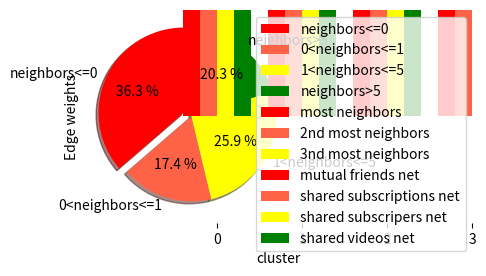

Generate this figure with matplotlib:
# -*- coding: utf-8 -*-
"""
Created on Mon Apr  8 17:37:54 2019

[redacted]
"""
import numpy as np
import matplotlib.pyplot as plt
import matplotlib.axes as ax

fig = plt.figure(num=1, figsize=(5, 5))
colors = ['red','tomato','yellow','green']
label = ['neighbors<=0', '0<neighbors<=1', '1<neighbors<=5', 'neighbors>5']
per = [0.363,	0.174,	0.259, 0.203]
explode = [0.1, 0, 0, 0] # 0.1 凸出这部分，
plt.axes(aspect=1)  # set this , Figure is round, otherwise it is an ellipse
#autopct ，show percet
plt.pie(x=per, explode=explode,labels = label, colors = colors, autopct='%3.1f %%',
        shadow=True, labeldistance=1.1, startangle = 90,pctdistance = 0.6 )

plt.legend(loc='upper left', bbox_to_anchor=(-0.4, 1))
fig.savefig('pie_chart.svg',bbox_inches = 'tight')

plt.show()

fig = plt.figure(num=1, figsize=(8, 5))
#colors = ['red','tomato','yellow']
#label = ['most friends', '2nd most friends', '3nd most friends']
a1nd = [2.98, 6.88, 7.88, 4.79]
a2nd = [2.68, 1.016, 8.44, 2.4]
a3nd = [2.33, 1, 4.09, 2]

index = np.array([0, 1, 2, 3])

bar_width = 0.2
plt.bar(index , a1nd, width=0.2 , color='red' , label = 'most neighbors')
plt.bar(index +  bar_width, a2nd, width=0.2 , color='tomato', label = '2nd most neighbors')
plt.bar(index +  2*bar_width, a3nd, width=0.2 , color='yellow', label = '3nd most neighbors')

plt.xticks( index+0.22, ('a2','a3','a4','a5') )

plt.xlabel('subnet')
plt.ylabel('Edge weights')

plt.legend(loc=0, ncol=1)
fig.savefig('top3.svg',bbox_inches = 'tight')
plt.show()

fig = plt.figure(num=1, figsize=(8, 5))
c0 = [2.52, 2.54, 2.59, 2.9]
c1 = [1.26, 1.3, 1.43, 2.02]
c2 = [1.15, 1.26, 1.35, 2.36]
c3 = [3.26, 3.43, 3.75, 3.87]

index = np.array([0, 1, 2, 3])

bar_width = 0.2
plt.bar(index , c0, width=0.2 , color='red' , label = u'mutual friends net')
plt.bar(index +  bar_width, c1, width=0.2 , color='tomato', label = u'shared subscriptions net')
plt.bar(index +  2*bar_width, c2, width=0.2 , color='yellow', label = u'shared subscripers net')
plt.bar(index +  3*bar_width, c3, width=0.2 , color='green', label = u'shared videos net')

plt.xticks( index+0.3,('0','1','2','3') )

plt.xlabel('cluster')
plt.ylabel('Edge weights')

plt.legend(loc=0, ncol=1)
fig.savefig('cluster.svg',bbox_inches = 'tight')
plt.show()
